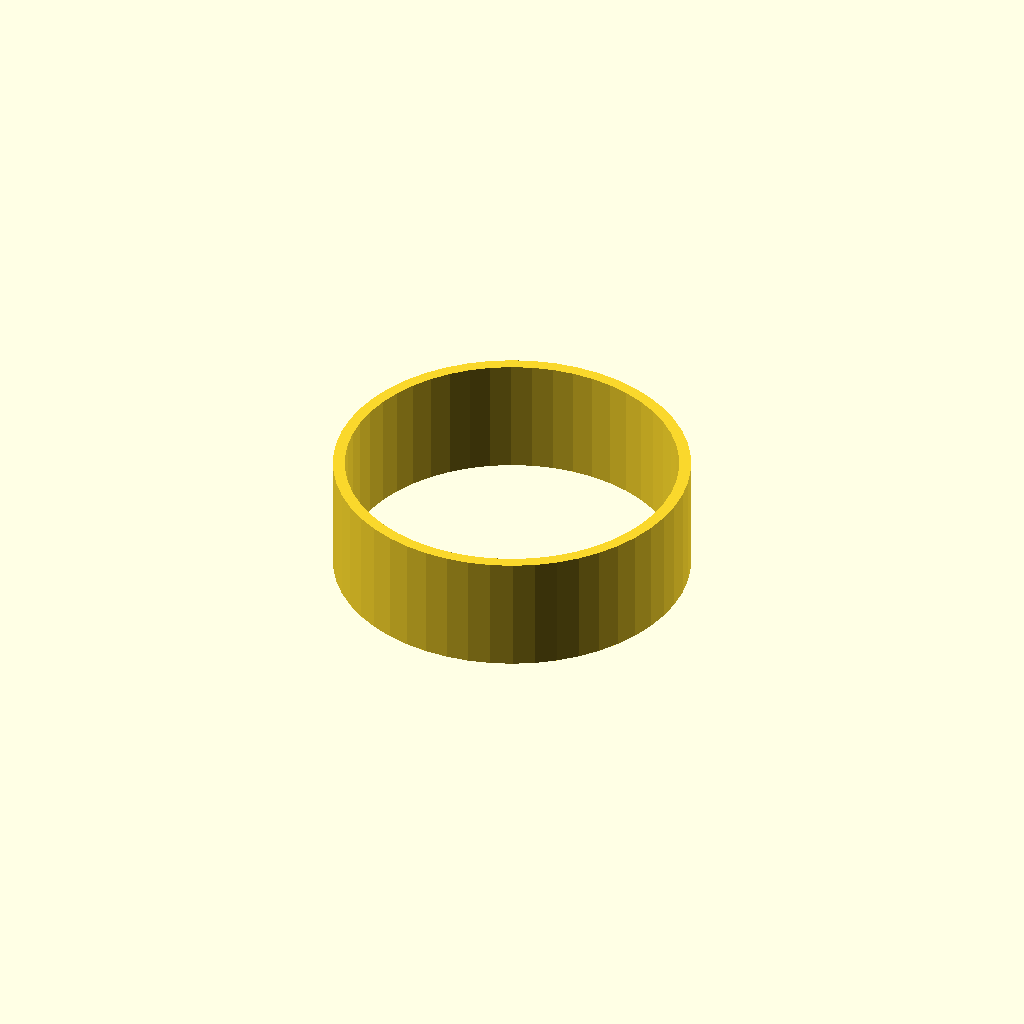
Cell 1: the model at its default parameters.
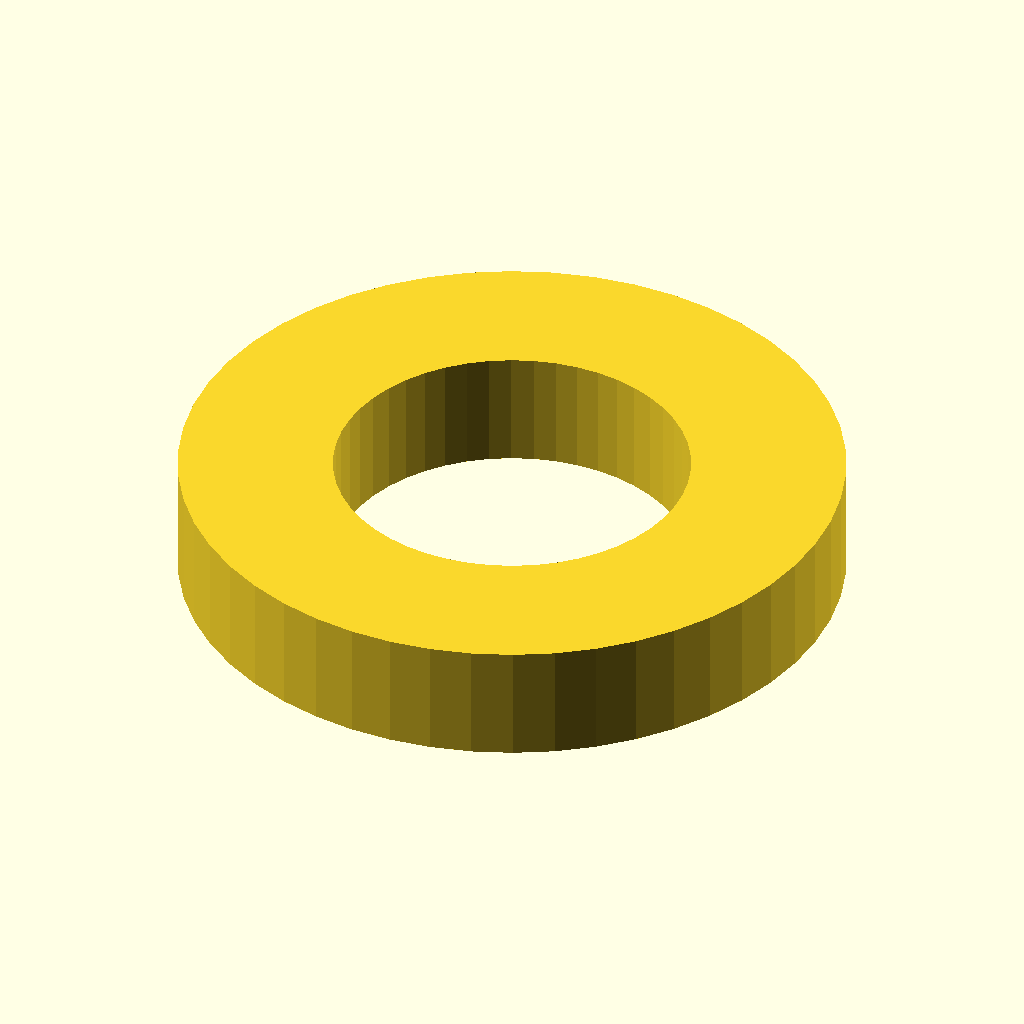
Cell 2: the same model with radius_inside = 56.
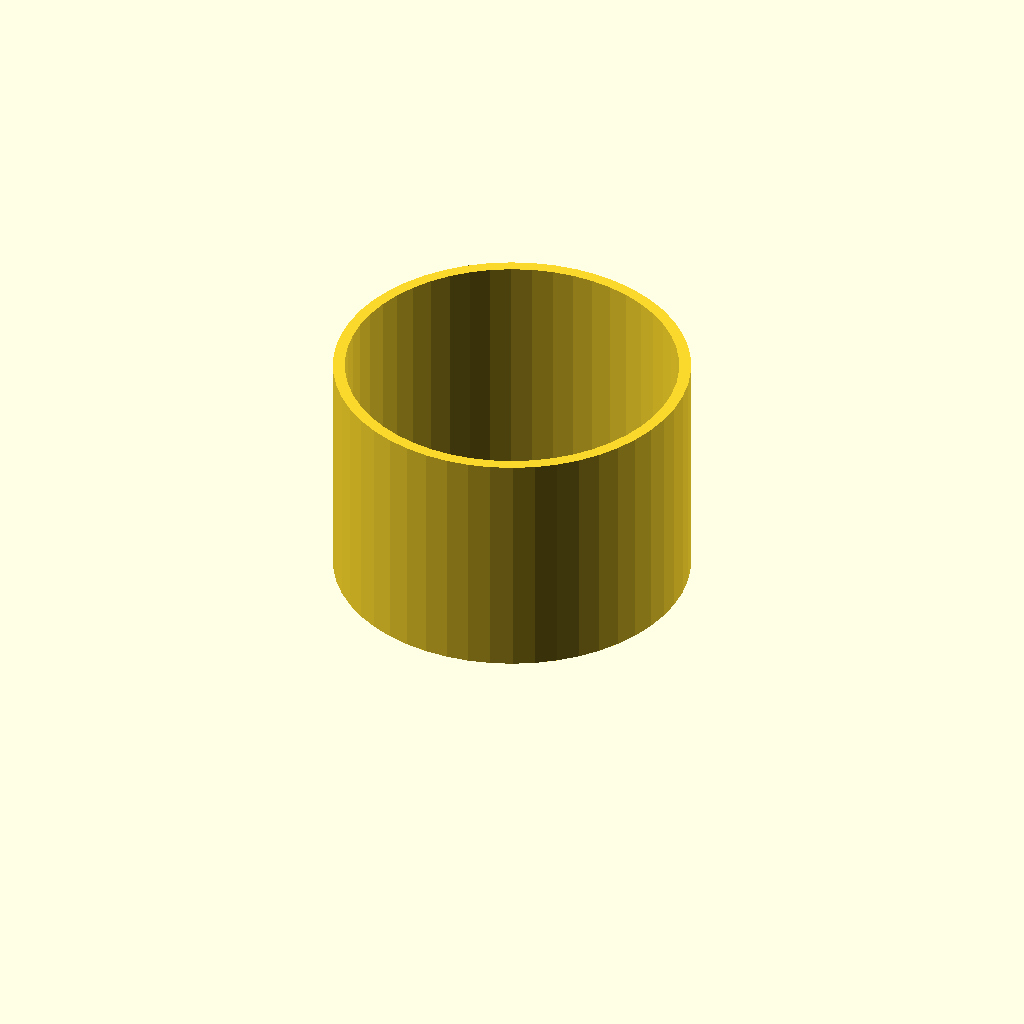
Cell 3 — height set to 40, the other parameters unchanged.
One fixed orthographic camera (rotation 55°, 0°, 25°; colour scheme Cornfield) for every cell.
Source of the model, espresso-adapter/thread.scad:
t = 1;

pitch = 2;
turns = 4;
radius_outside = 62/2;
radius_inside = 28;
height = 20;

thread_depth = 1;

steps_per_turn = 50;
steps = turns * steps_per_turn;

points = concat(
    [
        // outside circle at the bottom
        for(i = [0:steps_per_turn-1])
            let( angle = i / steps_per_turn * 360 )
            [
                (radius_outside-thread_depth) * cos(angle),
                (radius_outside-thread_depth) * sin(angle),
                0
            ]
    ],
    [
        // inside circle at the bottom
        for(i = [0:steps_per_turn-1])
            let( angle = i / steps_per_turn * 360 )
            [
                radius_inside * cos(angle),
                radius_inside * sin(angle),
                0
            ]
    ],
    [
        // inside circle at the top
        for(i = [0:steps_per_turn-1])
            let( angle = i / steps_per_turn * 360 )
            [
                radius_inside * cos(angle),
                radius_inside * sin(angle),
                height
            ]
    ],
    [
        // outside circle at the top
        for(i = [0:steps_per_turn-1])
            let( angle = i / steps_per_turn * 360 )
            [
                (radius_outside-thread_depth) * cos(angle),
                (radius_outside-thread_depth) * sin(angle),
                height
            ]
//    ],
//    [
//        // thread 
//        for(i = [0:steps-1])
//            let( angle = i / steps_per_turn * 360 )
//            [
//                (radius_outside-thread_depth) * cos(angle),
//                (radius_outside-thread_depth) * sin(angle),
//                i * pitch / steps_per_turn
//            ]
    ]
);

faces = concat(
    [
        // fill in the bottom (x-y plane)
        for(i = [0:steps_per_turn-1])
            each [
                [
                    i,
                    (i+1) % steps_per_turn,
                    i + steps_per_turn
                ],
                [
                    (i+1) % steps_per_turn,
                    (i+1) % steps_per_turn + steps_per_turn,
                    i + steps_per_turn
                ]
            ]
    ],
    [
        // fill in the inside surface of the cylinder
        for(i = [0:steps_per_turn-1])
            each [
                [
                    i + steps_per_turn,
                    (i+1) % steps_per_turn + steps_per_turn,
                    i + steps_per_turn + steps_per_turn
                ],
                [
                    (i+1) % steps_per_turn + steps_per_turn,
                    (i+1) % steps_per_turn + steps_per_turn + steps_per_turn,
                    i + steps_per_turn + steps_per_turn
                ]
            ]
    ],
    [
        // fill in the top (x-y plane)
        for(i = [0:steps_per_turn-1])
            each [
                [
                    i + 2*steps_per_turn,
                    (i+1) % steps_per_turn + 2*steps_per_turn,
                    i + steps_per_turn + 2*steps_per_turn
                ],
                [
                    (i+1) % steps_per_turn + 2*steps_per_turn,
                    (i+1) % steps_per_turn + steps_per_turn + 2*steps_per_turn,
                    i + steps_per_turn + 2*steps_per_turn
                ]
            ]
    ],
    [
        // temporarily, fill in the outside of the cylinder
        for(i = [0:steps_per_turn-1])
            each [
                [
                    i + 3*steps_per_turn,
                    (i+1) % steps_per_turn + 3*steps_per_turn,
                    i
                ],
                [
                    (i+1) % steps_per_turn + 3*steps_per_turn,
                    (i+1) % steps_per_turn,
                    i
                ]
            ]
    ]
);

polyhedron(points = points, faces = faces );
Parameter table extracted from the source (name, type, default, range or options):
t: number, default 1
pitch: number, default 2
turns: number, default 4
radius_inside: number, default 28
height: number, default 20
thread_depth: number, default 1
steps_per_turn: number, default 50
